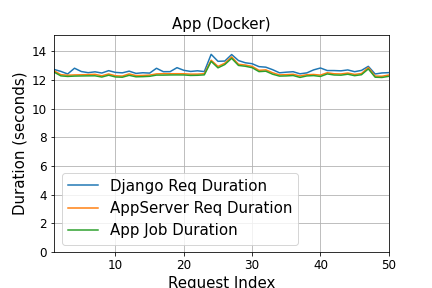

The file beside this chart, header and first rows:
Req Index, Django Req Duration, AppServer Req Duration, App Job Duration
1, 12.74, 12.65, 12.56
2, 12.61, 12.38, 12.29
3, 12.43, 12.34, 12.26
4, 12.83, 12.36, 12.28
5, 12.6, 12.37, 12.29
6, 12.52, 12.38, 12.3
7, 12.58, 12.4, 12.3
8, 12.49, 12.3, 12.21
9, 12.66, 12.43, 12.34
10, 12.54, 12.3, 12.22
11, 12.51, 12.28, 12.2
12, 12.62, 12.43, 12.33
13, 12.47, 12.32, 12.23
14, 12.51, 12.32, 12.24
15, 12.49, 12.35, 12.26
16, 12.83, 12.43, 12.35
17, 12.59, 12.45, 12.35
18, 12.59, 12.44, 12.36
19, 12.87, 12.45, 12.36
20, 12.68, 12.44, 12.36
21, 12.6, 12.42, 12.33
22, 12.65, 12.42, 12.34
23, 12.6, 12.45, 12.36
24, 13.8, 13.39, 13.31
25, 13.31, 12.96, 12.86
26, 13.33, 13.18, 13.09
27, 13.78, 13.62, 13.52
28, 13.36, 13.11, 13.02
29, 13.21, 13.05, 12.97
30, 13.14, 12.96, 12.87
31, 12.94, 12.68, 12.59
32, 12.9, 12.71, 12.62
33, 12.73, 12.51, 12.41
34, 12.51, 12.36, 12.28
35, 12.55, 12.38, 12.29
36, 12.58, 12.41, 12.32
37, 12.44, 12.29, 12.19
38, 12.5, 12.38, 12.29
39, 12.71, 12.39, 12.31
40, 12.84, 12.35, 12.25
41, 12.67, 12.51, 12.43
42, 12.67, 12.44, 12.36
43, 12.65, 12.43, 12.34
44, 12.71, 12.49, 12.41
45, 12.59, 12.4, 12.31
46, 12.68, 12.46, 12.37
47, 12.96, 12.87, 12.78
48, 12.43, 12.28, 12.2
49, 12.5, 12.27, 12.18
50, 12.52, 12.35, 12.26
